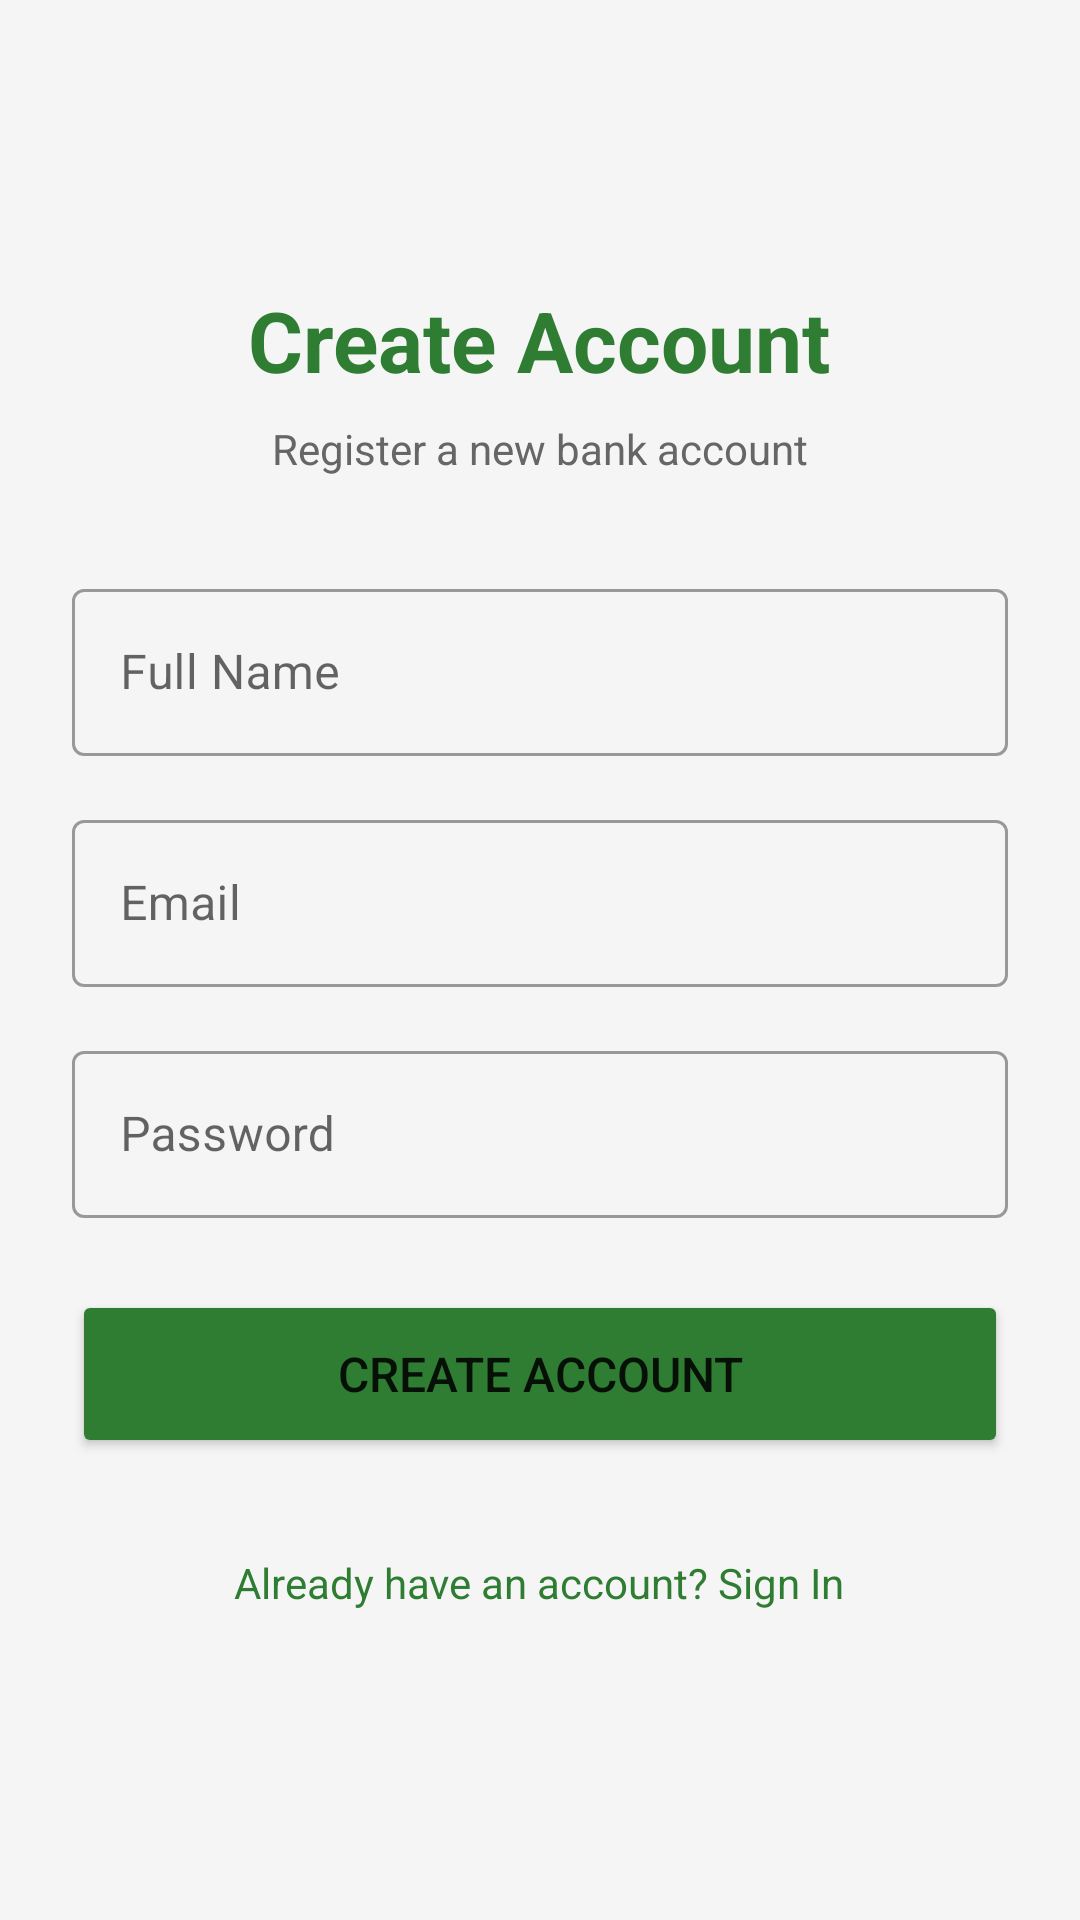

Android layout source for this screen:
<!-- AndroidManifest.xml: activity theme Theme.BankApp -->
<!-- res/layout/activity_register.xml -->
<?xml version="1.0" encoding="utf-8"?>
<LinearLayout xmlns:android="http://schemas.android.com/apk/res/android"
    xmlns:tools="http://schemas.android.com/tools"
    android:layout_width="match_parent"
    android:layout_height="match_parent"
    android:orientation="vertical"
    android:gravity="center"
    android:padding="24dp"
    android:background="#F5F5F5"
    tools:context=".activities.RegisterActivity">

    
    <TextView
        android:layout_width="wrap_content"
        android:layout_height="wrap_content"
        android:text="Create Account"
        android:textSize="28sp"
        android:textStyle="bold"
        android:textColor="#2E7D32"
        android:layout_marginBottom="8dp" />

    <TextView
        android:layout_width="wrap_content"
        android:layout_height="wrap_content"
        android:text="Register a new bank account"
        android:textSize="14sp"
        android:textColor="#666666"
        android:layout_marginBottom="32dp" />

    
    <com.google.android.material.textfield.TextInputLayout
        android:layout_width="match_parent"
        android:layout_height="wrap_content"
        android:layout_marginBottom="16dp"
        style="@style/Widget.MaterialComponents.TextInputLayout.OutlinedBox">

        <com.google.android.material.textfield.TextInputEditText
            android:id="@+id/etName"
            android:layout_width="match_parent"
            android:layout_height="wrap_content"
            android:hint="Full Name"
            android:inputType="textPersonName" />

    </com.google.android.material.textfield.TextInputLayout>

    
    <com.google.android.material.textfield.TextInputLayout
        android:layout_width="match_parent"
        android:layout_height="wrap_content"
        android:layout_marginBottom="16dp"
        style="@style/Widget.MaterialComponents.TextInputLayout.OutlinedBox">

        <com.google.android.material.textfield.TextInputEditText
            android:id="@+id/etEmail"
            android:layout_width="match_parent"
            android:layout_height="wrap_content"
            android:hint="Email"
            android:inputType="textEmailAddress" />

    </com.google.android.material.textfield.TextInputLayout>

    
    <com.google.android.material.textfield.TextInputLayout
        android:layout_width="match_parent"
        android:layout_height="wrap_content"
        android:layout_marginBottom="24dp"
        style="@style/Widget.MaterialComponents.TextInputLayout.OutlinedBox">

        <com.google.android.material.textfield.TextInputEditText
            android:id="@+id/etPassword"
            android:layout_width="match_parent"
            android:layout_height="wrap_content"
            android:hint="Password"
            android:inputType="textPassword" />

    </com.google.android.material.textfield.TextInputLayout>

    
    <Button
        android:id="@+id/btnRegister"
        android:layout_width="match_parent"
        android:layout_height="56dp"
        android:text="Create Account"
        android:textSize="16sp"
        android:backgroundTint="#2E7D32" />

    
    <ProgressBar
        android:id="@+id/progressBar"
        android:layout_width="wrap_content"
        android:layout_height="wrap_content"
        android:layout_marginTop="16dp"
        android:visibility="gone" />

    
    <TextView
        android:id="@+id/tvLogin"
        android:layout_width="wrap_content"
        android:layout_height="wrap_content"
        android:text="Already have an account? Sign In"
        android:textSize="14sp"
        android:textColor="#2E7D32"
        android:layout_marginTop="24dp"
        android:padding="8dp" />

</LinearLayout>
<!-- resources referenced by this layout -->
<resources>
  <style name="Theme.BankApp" parent="Theme.MaterialComponents.DayNight.DarkActionBar">
          
          <item name="colorPrimary">@color/primary</item>
          <item name="colorPrimaryDark">@color/primary_dark</item>
          <item name="colorAccent">@color/accent</item>
          
          <item name="android:statusBarColor">@color/primary</item>
      </style>
  <color name="primary">#2E7D32</color>
  <color name="primary_dark">#1B5E20</color>
  <color name="accent">#FF6D00</color>
</resources>
